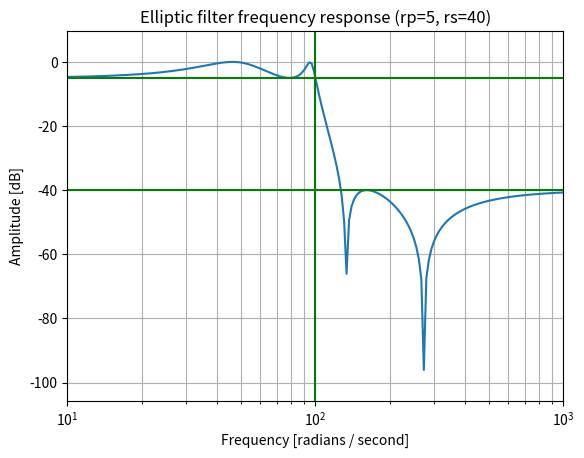
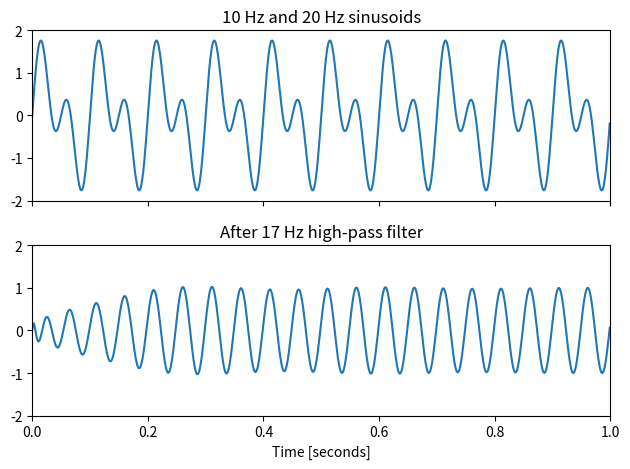

Python code for these plots, in order:
from scipy import signal
import matplotlib.pyplot as plt
import numpy as np

b, a = signal.ellip(4, 5, 40, 100, 'low', analog=True)
w, h = signal.freqs(b, a)
plt.semilogx(w, 20 * np.log10(abs(h)))
plt.title('Elliptic filter frequency response (rp=5, rs=40)')
plt.xlabel('Frequency [radians / second]')
plt.ylabel('Amplitude [dB]')
plt.margins(0, 0.1)
plt.grid(which='both', axis='both')
plt.axvline(100, color='green') # cutoff frequency
plt.axhline(-40, color='green') # rs
plt.axhline(-5, color='green') # rp
plt.show()

t = np.linspace(0, 1, 1000, False)  # 1 second
sig = np.sin(2*np.pi*10*t) + np.sin(2*np.pi*20*t)
fig, (ax1, ax2) = plt.subplots(2, 1, sharex=True)
ax1.plot(t, sig)
ax1.set_title('10 Hz and 20 Hz sinusoids')
ax1.axis([0, 1, -2, 2])

sos = signal.ellip(8, 1, 100, 17, 'hp', fs=1000, output='sos')
filtered = signal.sosfilt(sos, sig)
ax2.plot(t, filtered)
ax2.set_title('After 17 Hz high-pass filter')
ax2.axis([0, 1, -2, 2])
ax2.set_xlabel('Time [seconds]')
plt.tight_layout()
plt.show()